Run: headless pygame with SDL's dummy video driver; simulated clock (each Clock.tick advances the game by its frame time, no real sleeping); random seed 0; keys injected as events and as key.get_pressed() state; mouse plan: one left click at the window centre at the start of phase 2, then a move to the lower-right quarter at the start of phase 3.
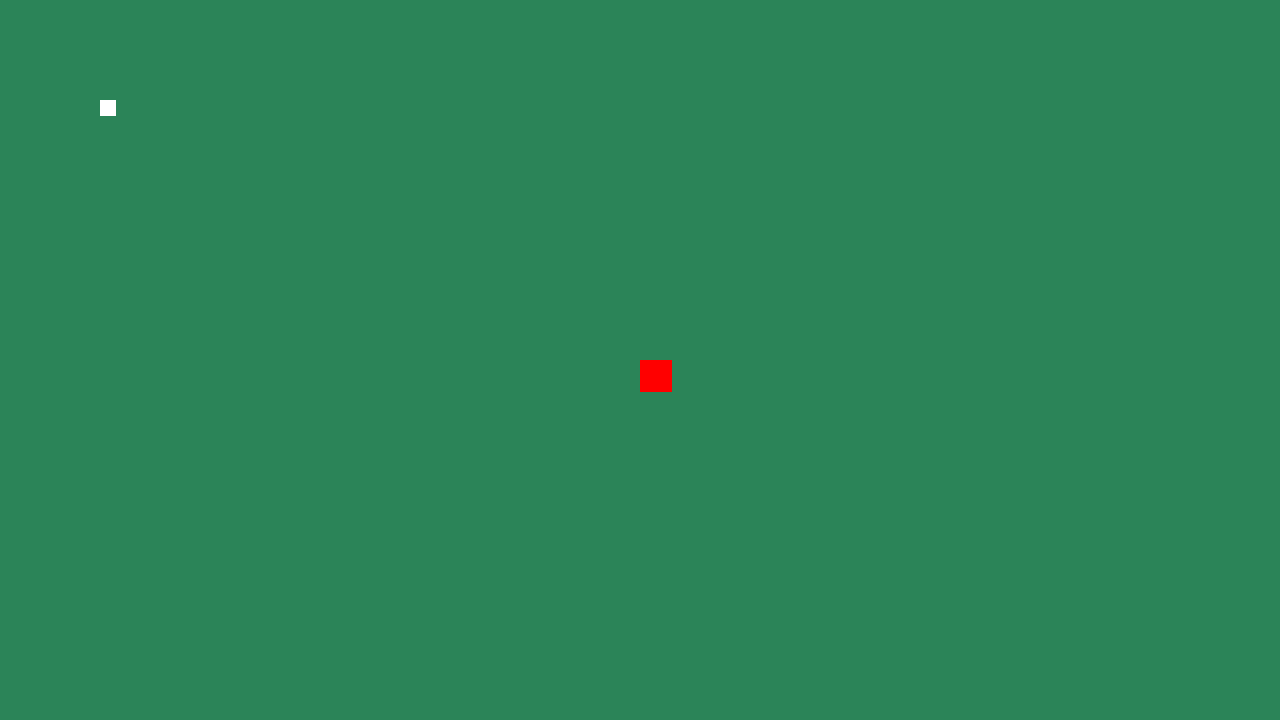
Frame 1 of 4 · flips 1–60 · no input
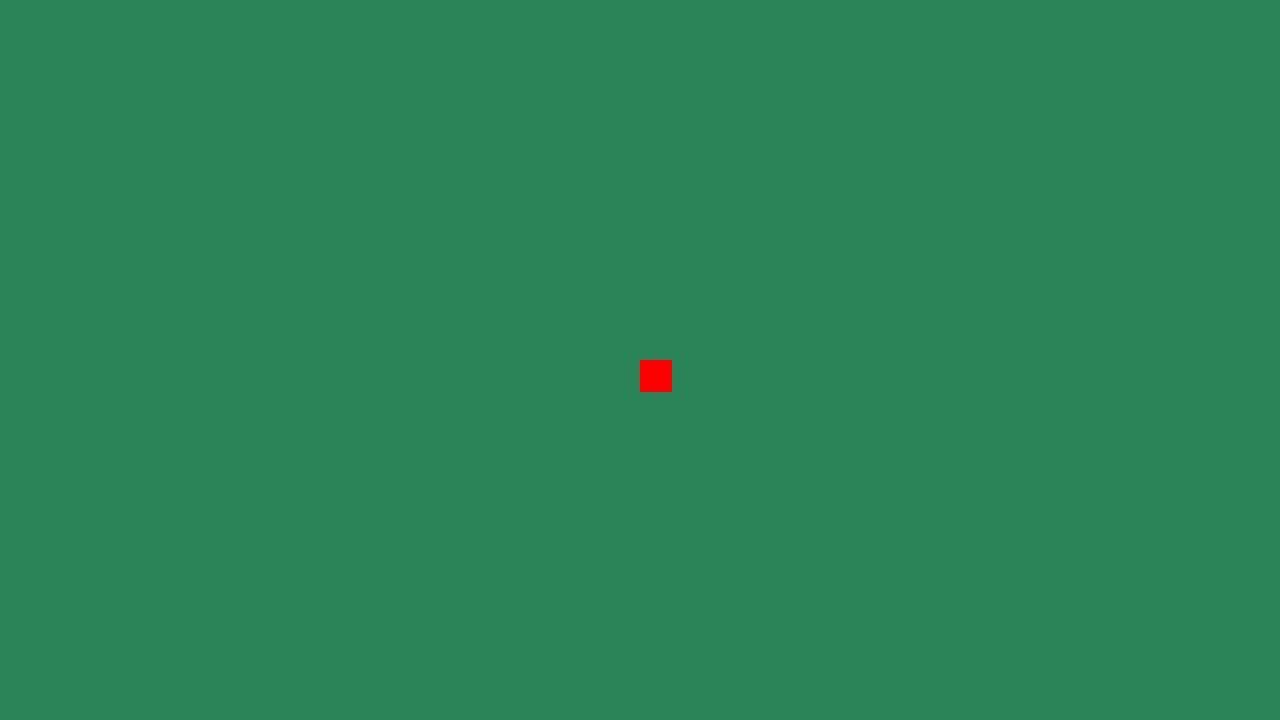
Frame 2 of 4 · flips 61–180 · clicked the window centre · tapped SPACE, RETURN · held RIGHT (→), D
Frame 3 of 4 · flips 181–300 · moved the mouse to the lower-right quarter · held DOWN (↓), S · screen unchanged from frame 2, image omitted
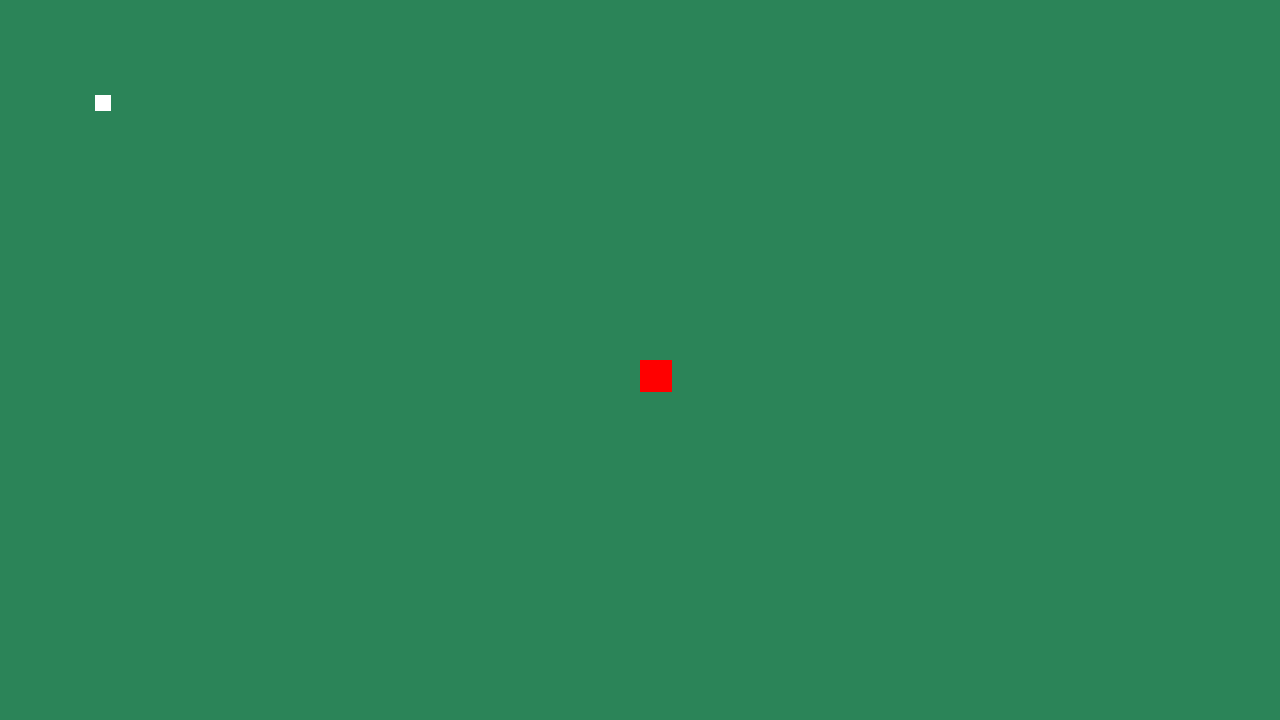
Frame 4 of 4 · flips 301–420 · held LEFT (←), A, UP (↑), W

The pygame program that drew these frames:

import pygame
import math

print('17min')

pygame.init()

GREEN = (43,132,88)
RED = (255,0,0)
WHITE = (255,255,255)
BLACK = (0,0,0)

SCREEN_W = 1280
SCREEN_H = 720
display = pygame.display.set_mode((SCREEN_W,SCREEN_H))
pygame.display.set_caption('/> Shooter')
clock = pygame.time.Clock()

class Player:
  def __init__(self, x, y, width, height):
    self.x = x
    self.y =y
    self.width = width
    self.height = height
  
  def CameraUpdate(self,display):
    pygame.draw.rect(display, RED, (self.x, self.y, self.width, self.height))


class PlayerBullet:
  def __init__(self, x, y, mouse_x, mouse_y):
    self.x = x
    self.y = y
    self.mouse_x = mouse_x
    self.mouse_y = mouse_y

    self.speed = 15
    
    self.angle = math.atan2(self.mouse_y, self.mouse_x)
    self.x_vel = math.cos(self.angle) * self.speed
    self.y_vel = math.sin(self.angle) * self.speed

  def update(self,display):
    self.x -= int(self.x_vel)
    self.y -= int(self.y_vel)

    pygame.draw.circle(display, (BLACK), (self.x, self.y),5)


player = Player(640,360,32,32)

display_scroll = [0,0]

player_bullets = []


def gameLoop():
  gameExit = False
  gameOver = False

  while not gameExit:
    display.fill(GREEN)

    mouse_x, mouse_y = pygame.mouse.get_pos()

    for event in pygame.event.get():
      if event.type == pygame.QUIT:
        pygame.quit()

      if event.type == pygame.MOUSEBUTTONDOWN:
        if event.button == 1:
          player_bullets.append(PlayerBullet(player.x, player.y, mouse_x, mouse_y))

    pygame.draw.rect(display, WHITE, (100-display_scroll[0],100-display_scroll[1],16,16))

    keys = pygame.key.get_pressed()

    if keys[pygame.K_a]:
      display_scroll[0] -= 5
    if keys[pygame.K_d]:
      display_scroll[0] += 5
    if keys[pygame.K_w]:
      display_scroll[1] -= 5
    if keys[pygame.K_s]:
      display_scroll[1] += 5
  

    player.CameraUpdate(display)

    for bullet in player_bullets:
      bullet.update(display)



    clock.tick(60)
    pygame.display.update()

  
gameLoop()
